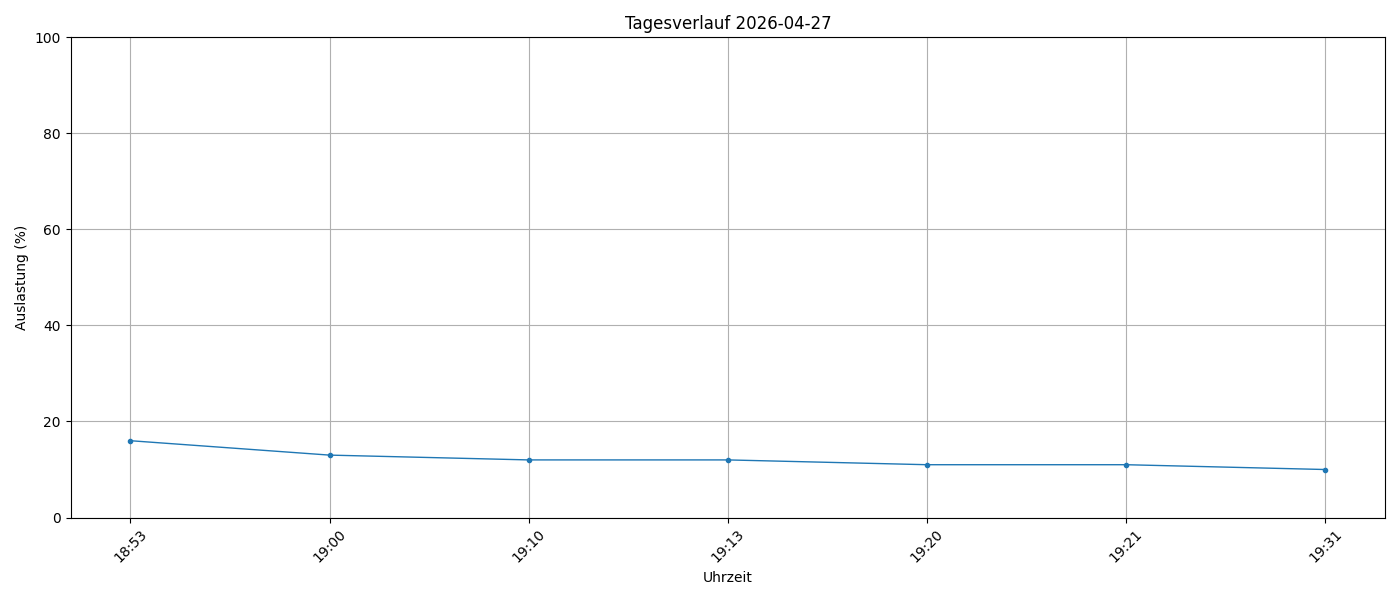

The file beside this chart, header and first rows:
timestamp, load_percent
2026-04-27 18:53:58, 16
2026-04-27 19:00:01, 13
2026-04-27 19:10:01, 12
2026-04-27 19:13:56, 12
2026-04-27 19:20:01, 11
2026-04-27 19:21:36, 11
2026-04-27 19:31:33, 10
